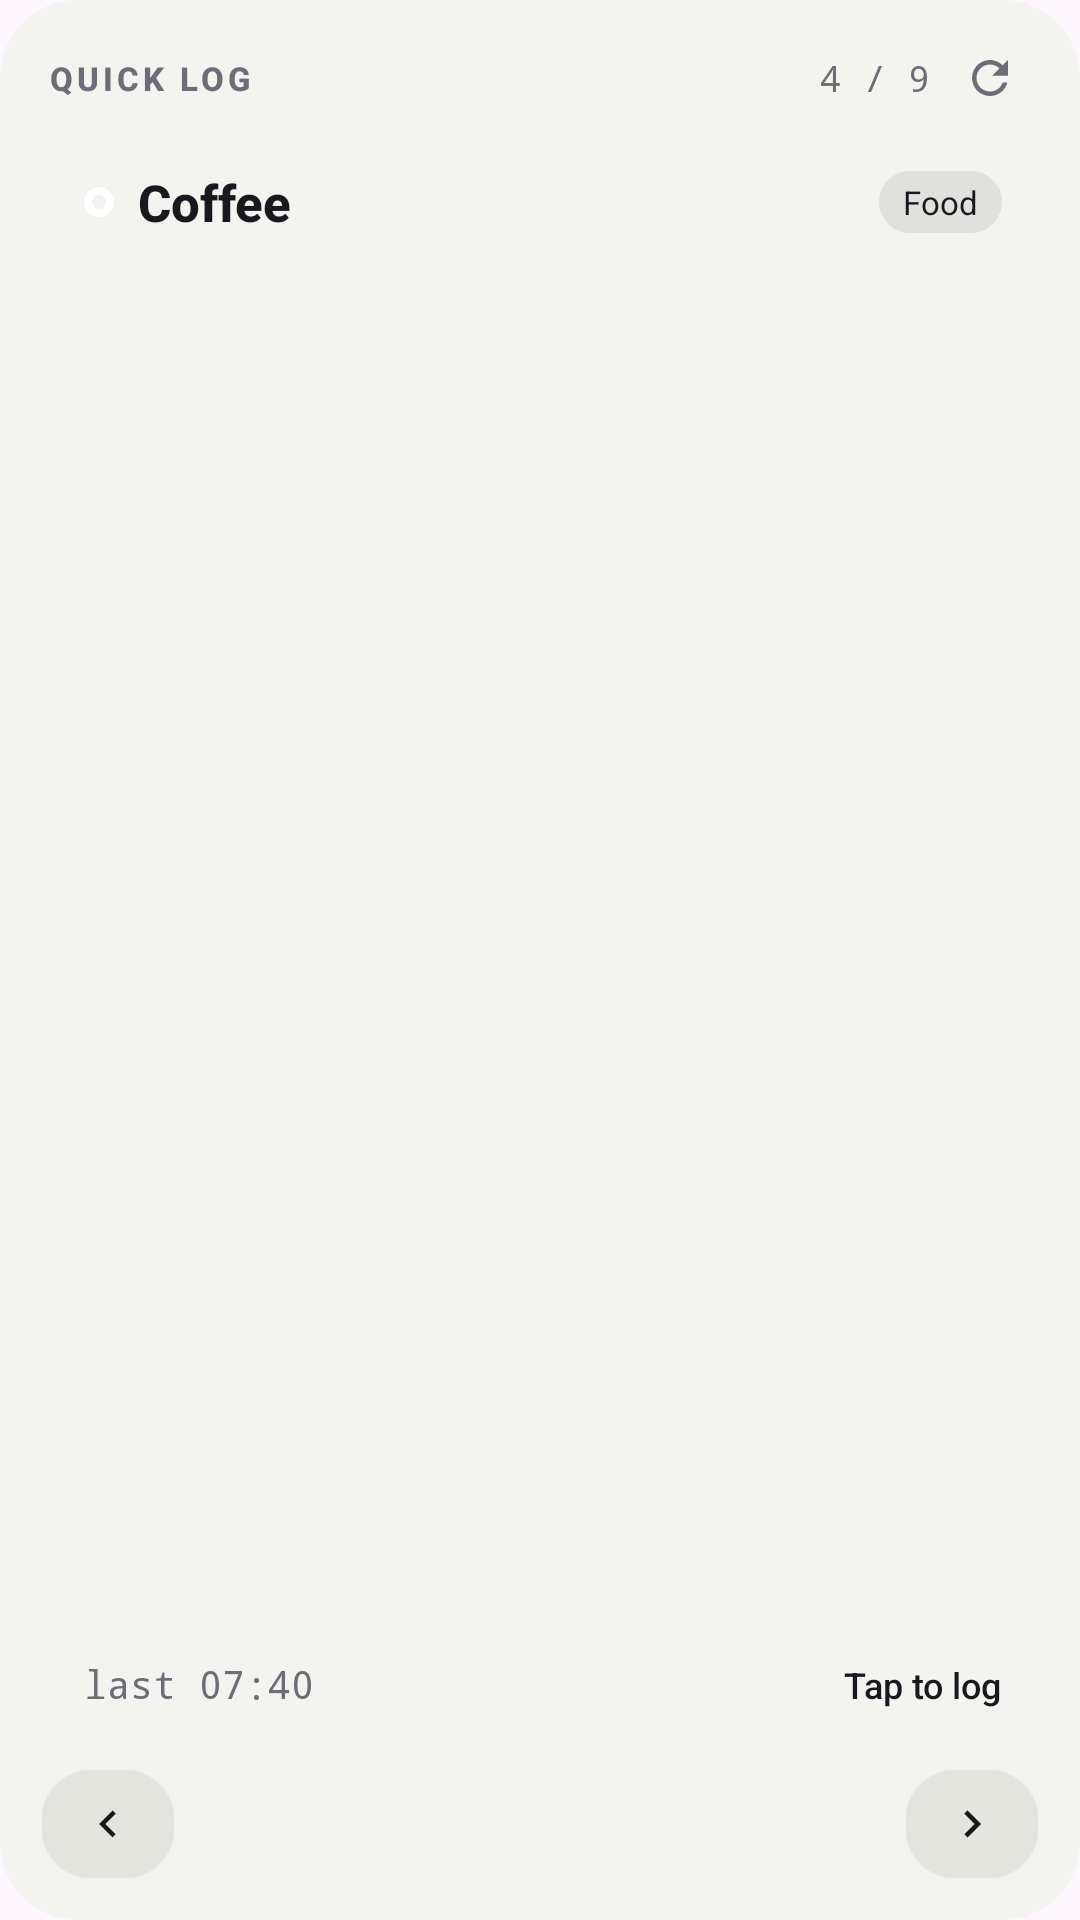

Android layout source for this screen:
<!-- AndroidManifest.xml: application theme Theme.Loglife -->
<!-- res/layout/deck_widget.xml -->
<?xml version="1.0" encoding="utf-8"?>
<FrameLayout xmlns:android="http://schemas.android.com/apk/res/android"
    android:layout_width="match_parent"
    android:layout_height="match_parent">

    <ImageView
        android:id="@+id/widget_bg"
        android:layout_width="match_parent"
        android:layout_height="match_parent"
        android:importantForAccessibility="no"
        android:scaleType="fitXY"
        android:src="@drawable/wl_card_bg" />

    <LinearLayout
        android:id="@+id/deck_root"
        android:layout_width="match_parent"
        android:layout_height="match_parent"
        android:orientation="vertical"
        android:paddingStart="14dp"
        android:paddingTop="10dp"
        android:paddingEnd="14dp"
        android:paddingBottom="14dp">

        <LinearLayout
            android:layout_width="match_parent"
            android:layout_height="32dp"
            android:gravity="center_vertical"
            android:orientation="horizontal">

            <TextView
                android:id="@+id/deck_eyebrow"
                android:layout_width="0dp"
                android:layout_height="wrap_content"
                android:layout_weight="1"
                android:fontFamily="sans-serif-medium"
                android:letterSpacing="0.12"
                android:maxLines="1"
                android:paddingStart="2dp"
                android:text="QUICK LOG"
                android:textColor="@color/wl_muted"
                android:textSize="11sp"
                android:textStyle="bold" />

            <TextView
                android:id="@+id/deck_counter"
                android:layout_width="wrap_content"
                android:layout_height="wrap_content"
                android:fontFamily="monospace"
                android:maxLines="1"
                android:text="4 / 9"
                android:textColor="@color/wl_muted"
                android:textSize="12sp" />

            <ImageView
                android:id="@+id/deck_refresh"
                android:layout_width="32dp"
                android:layout_height="32dp"
                android:layout_marginStart="4dp"
                android:contentDescription="Refresh widget"
                android:padding="7dp"
                android:src="@drawable/ic_refresh" />
        </LinearLayout>

        <FrameLayout
            android:id="@+id/deck_tile"
            android:layout_width="match_parent"
            android:layout_height="0dp"
            android:layout_marginTop="4dp"
            android:layout_weight="1">

            <ImageView
                android:id="@+id/deck_tile_bg"
                android:layout_width="match_parent"
                android:layout_height="match_parent"
                android:importantForAccessibility="no"
                android:scaleType="fitXY"
                android:src="@drawable/wl_tile_bg" />

            <LinearLayout
                android:layout_width="match_parent"
                android:layout_height="match_parent"
                android:orientation="vertical"
                android:paddingStart="14dp"
                android:paddingTop="10dp"
                android:paddingEnd="12dp"
                android:paddingBottom="10dp">

                <LinearLayout
                    android:layout_width="match_parent"
                    android:layout_height="wrap_content"
                    android:gravity="center_vertical"
                    android:orientation="horizontal">

                    <ImageView
                        android:id="@+id/deck_tile_dot"
                        android:layout_width="10dp"
                        android:layout_height="10dp"
                        android:importantForAccessibility="no"
                        android:src="@drawable/wl_dot_ring" />

                    <TextView
                        android:id="@+id/deck_tile_name"
                        android:layout_width="0dp"
                        android:layout_height="wrap_content"
                        android:layout_marginStart="8dp"
                        android:layout_weight="1"
                        android:ellipsize="end"
                        android:fontFamily="sans-serif-medium"
                        android:maxLines="1"
                        android:text="Coffee"
                        android:textColor="@color/wl_ink"
                        android:textSize="17sp"
                        android:textStyle="bold" />

                    <TextView
                        android:id="@+id/deck_tile_chip"
                        android:layout_width="wrap_content"
                        android:layout_height="wrap_content"
                        android:layout_marginStart="6dp"
                        android:background="@drawable/wl_chip_bg"
                        android:maxLines="1"
                        android:paddingStart="8dp"
                        android:paddingTop="3dp"
                        android:paddingEnd="8dp"
                        android:paddingBottom="3dp"
                        android:text="Food"
                        android:textColor="@color/wl_ink"
                        android:textSize="11sp" />
                </LinearLayout>

                <LinearLayout
                    android:layout_width="match_parent"
                    android:layout_height="0dp"
                    android:layout_weight="1"
                    android:gravity="bottom"
                    android:orientation="horizontal">

                    <Chronometer
                        android:id="@+id/deck_tile_timer"
                        android:layout_width="0dp"
                        android:layout_height="match_parent"
                        android:layout_weight="1"
                        android:autoSizeMaxTextSize="38sp"
                        android:autoSizeMinTextSize="14sp"
                        android:autoSizeTextType="uniform"
                        android:fontFamily="monospace"
                        android:gravity="bottom|start"
                        android:includeFontPadding="false"
                        android:maxLines="1"
                        android:textColor="@color/wl_on_ink"
                        android:textStyle="bold"
                        android:visibility="gone" />

                    <TextView
                        android:id="@+id/deck_tile_last"
                        android:layout_width="0dp"
                        android:layout_height="wrap_content"
                        android:layout_weight="1"
                        android:ellipsize="end"
                        android:fontFamily="monospace"
                        android:maxLines="1"
                        android:text="last 07:40"
                        android:textColor="@color/wl_muted"
                        android:textSize="13sp" />

                    <ImageView
                        android:id="@+id/deck_tile_hint_icon"
                        android:layout_width="9dp"
                        android:layout_height="9dp"
                        android:layout_marginStart="8dp"
                        android:layout_marginEnd="6dp"
                        android:layout_marginBottom="4dp"
                        android:importantForAccessibility="no"
                        android:src="@drawable/ic_play_small"
                        android:visibility="gone" />

                    <TextView
                        android:id="@+id/deck_tile_hint"
                        android:layout_width="wrap_content"
                        android:layout_height="wrap_content"
                        android:fontFamily="sans-serif-medium"
                        android:maxLines="1"
                        android:text="Tap to log"
                        android:textColor="@color/wl_ink"
                        android:textSize="12sp" />
                </LinearLayout>
            </LinearLayout>
        </FrameLayout>

        
        <LinearLayout
            android:id="@+id/deck_empty"
            android:layout_width="match_parent"
            android:layout_height="0dp"
            android:layout_marginTop="4dp"
            android:layout_weight="1"
            android:background="@drawable/wl_empty_bg"
            android:orientation="vertical"
            android:padding="14dp"
            android:visibility="gone">

            <TextView
                android:id="@+id/deck_empty_title"
                android:layout_width="match_parent"
                android:layout_height="0dp"
                android:layout_weight="1"
                android:fontFamily="sans-serif-medium"
                android:text="Pick favourites"
                android:textColor="@color/wl_ink"
                android:textSize="15sp"
                android:textStyle="bold" />

            <TextView
                android:id="@+id/deck_empty_hint"
                android:layout_width="match_parent"
                android:layout_height="wrap_content"
                android:fontFamily="monospace"
                android:text="opens log.life"
                android:textColor="@color/wl_muted"
                android:textSize="12sp" />
        </LinearLayout>

        <LinearLayout
            android:id="@+id/deck_nav"
            android:layout_width="match_parent"
            android:layout_height="36dp"
            android:layout_marginTop="10dp"
            android:gravity="center_vertical"
            android:orientation="horizontal">

            <ImageView
                android:id="@+id/deck_prev"
                android:layout_width="44dp"
                android:layout_height="36dp"
                android:background="@drawable/wl_btn_bg"
                android:contentDescription="Previous"
                android:padding="9dp"
                android:src="@drawable/ic_chevron_left" />

            
            <LinearLayout
                android:id="@+id/deck_dots"
                android:layout_width="0dp"
                android:layout_height="match_parent"
                android:layout_weight="1"
                android:gravity="center"
                android:orientation="horizontal" />

            <ImageView
                android:id="@+id/deck_next"
                android:layout_width="44dp"
                android:layout_height="36dp"
                android:background="@drawable/wl_btn_bg"
                android:contentDescription="Next"
                android:padding="9dp"
                android:src="@drawable/ic_chevron_right" />
        </LinearLayout>
    </LinearLayout>
</FrameLayout>
<!-- resources referenced by this layout -->
<resources>
  <color name="wl_ink">#FF18191E</color>
  <color name="wl_muted">#FF6B6E76</color>
  <color name="wl_on_ink">#FFF3F3EF</color>
  <!-- drawable ic_chevron_left (drawable) -->
  <?xml version="1.0" encoding="utf-8"?>
  <vector xmlns:android="http://schemas.android.com/apk/res/android"
      android:width="24dp"
      android:height="24dp"
      android:viewportWidth="24"
      android:viewportHeight="24">
      <path
          android:fillColor="@color/wl_ink"
          android:pathData="M15.41,7.41L14,6l-6,6 6,6 1.41,-1.41L10.83,12z" />
  </vector>
  <!-- drawable ic_chevron_right (drawable) -->
  <?xml version="1.0" encoding="utf-8"?>
  <vector xmlns:android="http://schemas.android.com/apk/res/android"
      android:width="24dp"
      android:height="24dp"
      android:viewportWidth="24"
      android:viewportHeight="24">
      <path
          android:fillColor="@color/wl_ink"
          android:pathData="M10,6L8.59,7.41 13.17,12l-4.58,4.59L10,18l6,-6z" />
  </vector>
  <!-- drawable ic_play_small (drawable) -->
  <?xml version="1.0" encoding="utf-8"?>
  <vector xmlns:android="http://schemas.android.com/apk/res/android"
      android:width="10dp" android:height="10dp"
      android:viewportWidth="10" android:viewportHeight="10">
      <path android:fillColor="#FFFFFFFF" android:pathData="M2,1L9,5L2,9z" />
  </vector>
  <!-- drawable ic_refresh (drawable) -->
  <?xml version="1.0" encoding="utf-8"?>
  <vector xmlns:android="http://schemas.android.com/apk/res/android"
      android:width="24dp"
      android:height="24dp"
      android:viewportWidth="24"
      android:viewportHeight="24"
      android:tint="@color/wl_muted">
      <path
          android:fillColor="@color/wl_muted"
          android:pathData="M17.65,6.35C16.2,4.9 14.21,4 12,4c-4.42,0 -7.99,3.58 -7.99,8s3.57,8 7.99,8c3.73,0 6.84,-2.55 7.73,-6h-2.08c-0.82,2.33 -3.04,4 -5.65,4 -3.31,0 -6,-2.69 -6,-6s2.69,-6 6,-6c1.66,0 3.14,0.69 4.22,1.78L13,11h7V4l-2.35,2.35z" />
  </vector>
  <!-- drawable wl_btn_bg (drawable) -->
  <?xml version="1.0" encoding="utf-8"?>
  <shape xmlns:android="http://schemas.android.com/apk/res/android" android:shape="rectangle">
      <solid android:color="@color/wl_btn" />
      <corners android:radius="16dp" />
  </shape>
  <!-- drawable wl_card_bg (drawable) -->
  <?xml version="1.0" encoding="utf-8"?>
  <shape xmlns:android="http://schemas.android.com/apk/res/android" android:shape="rectangle">
      <solid android:color="@color/wl_card" />
      <corners android:radius="26dp" />
  </shape>
  <!-- drawable wl_chip_bg (drawable) -->
  <?xml version="1.0" encoding="utf-8"?>
  <shape xmlns:android="http://schemas.android.com/apk/res/android" android:shape="rectangle">
      <solid android:color="@color/wl_chip" />
      <corners android:radius="12dp" />
  </shape>
  <!-- drawable wl_dot_ring (drawable) -->
  <?xml version="1.0" encoding="utf-8"?>
  <shape xmlns:android="http://schemas.android.com/apk/res/android" android:shape="oval">
      <solid android:color="@android:color/transparent" /><stroke android:width="2.5dp" android:color="#FFFFFFFF" />
      <size android:width="10dp" android:height="10dp" />
  </shape>
  <!-- drawable wl_empty_bg (drawable) -->
  <?xml version="1.0" encoding="utf-8"?>
  <shape xmlns:android="http://schemas.android.com/apk/res/android" android:shape="rectangle">
      <solid android:color="@android:color/transparent" />
      <stroke android:width="1.5dp" android:color="@color/wl_dash"
          android:dashWidth="4dp" android:dashGap="3dp" />
      <corners android:radius="18dp" />
  </shape>
  <style name="Theme.Loglife" parent="Theme.Material3.DayNight" />
  <color name="wl_btn">#FFE4E4DF</color>
  <color name="wl_card">#FFF3F3EF</color>
  <color name="wl_chip">#14000000</color>
  <color name="wl_dash">#FFC9C9C3</color>
</resources>
